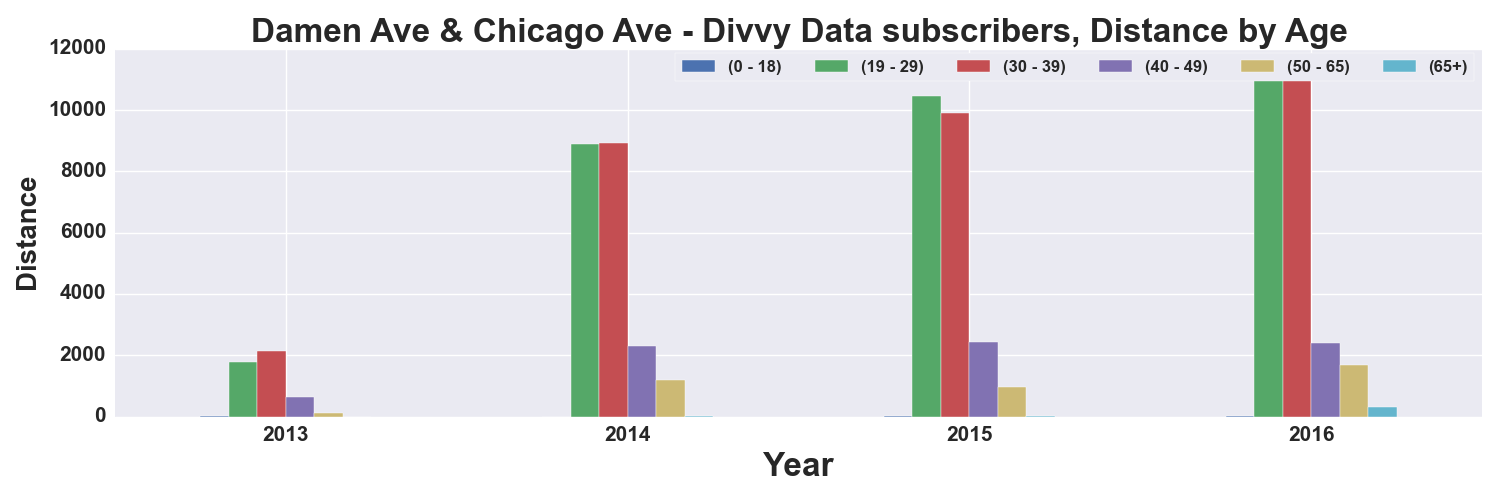

Source data for this figure (header and first rows):
, START TIME YEAR, DISTANCE_Miles, DISTANCE_Miles, DISTANCE_Miles, DISTANCE_Miles, DISTANCE_Miles, DISTANCE_Miles
AGE_GROUP, , 0 - 18, 19 - 29, 30 - 39, 40 - 49, 50 - 65, 65+
0, 2013, 7.548, 1775, 2126, 644.1, 110.1, 2.123
1, 2014, 2.313, 8907, 8914, 2316, 1190, 5.404
2, 2015, 12.97, 10456, 9914, 2418, 964.3, 23.75
3, 2016, 22.7, 11006, 11252, 2396, 1684, 312
